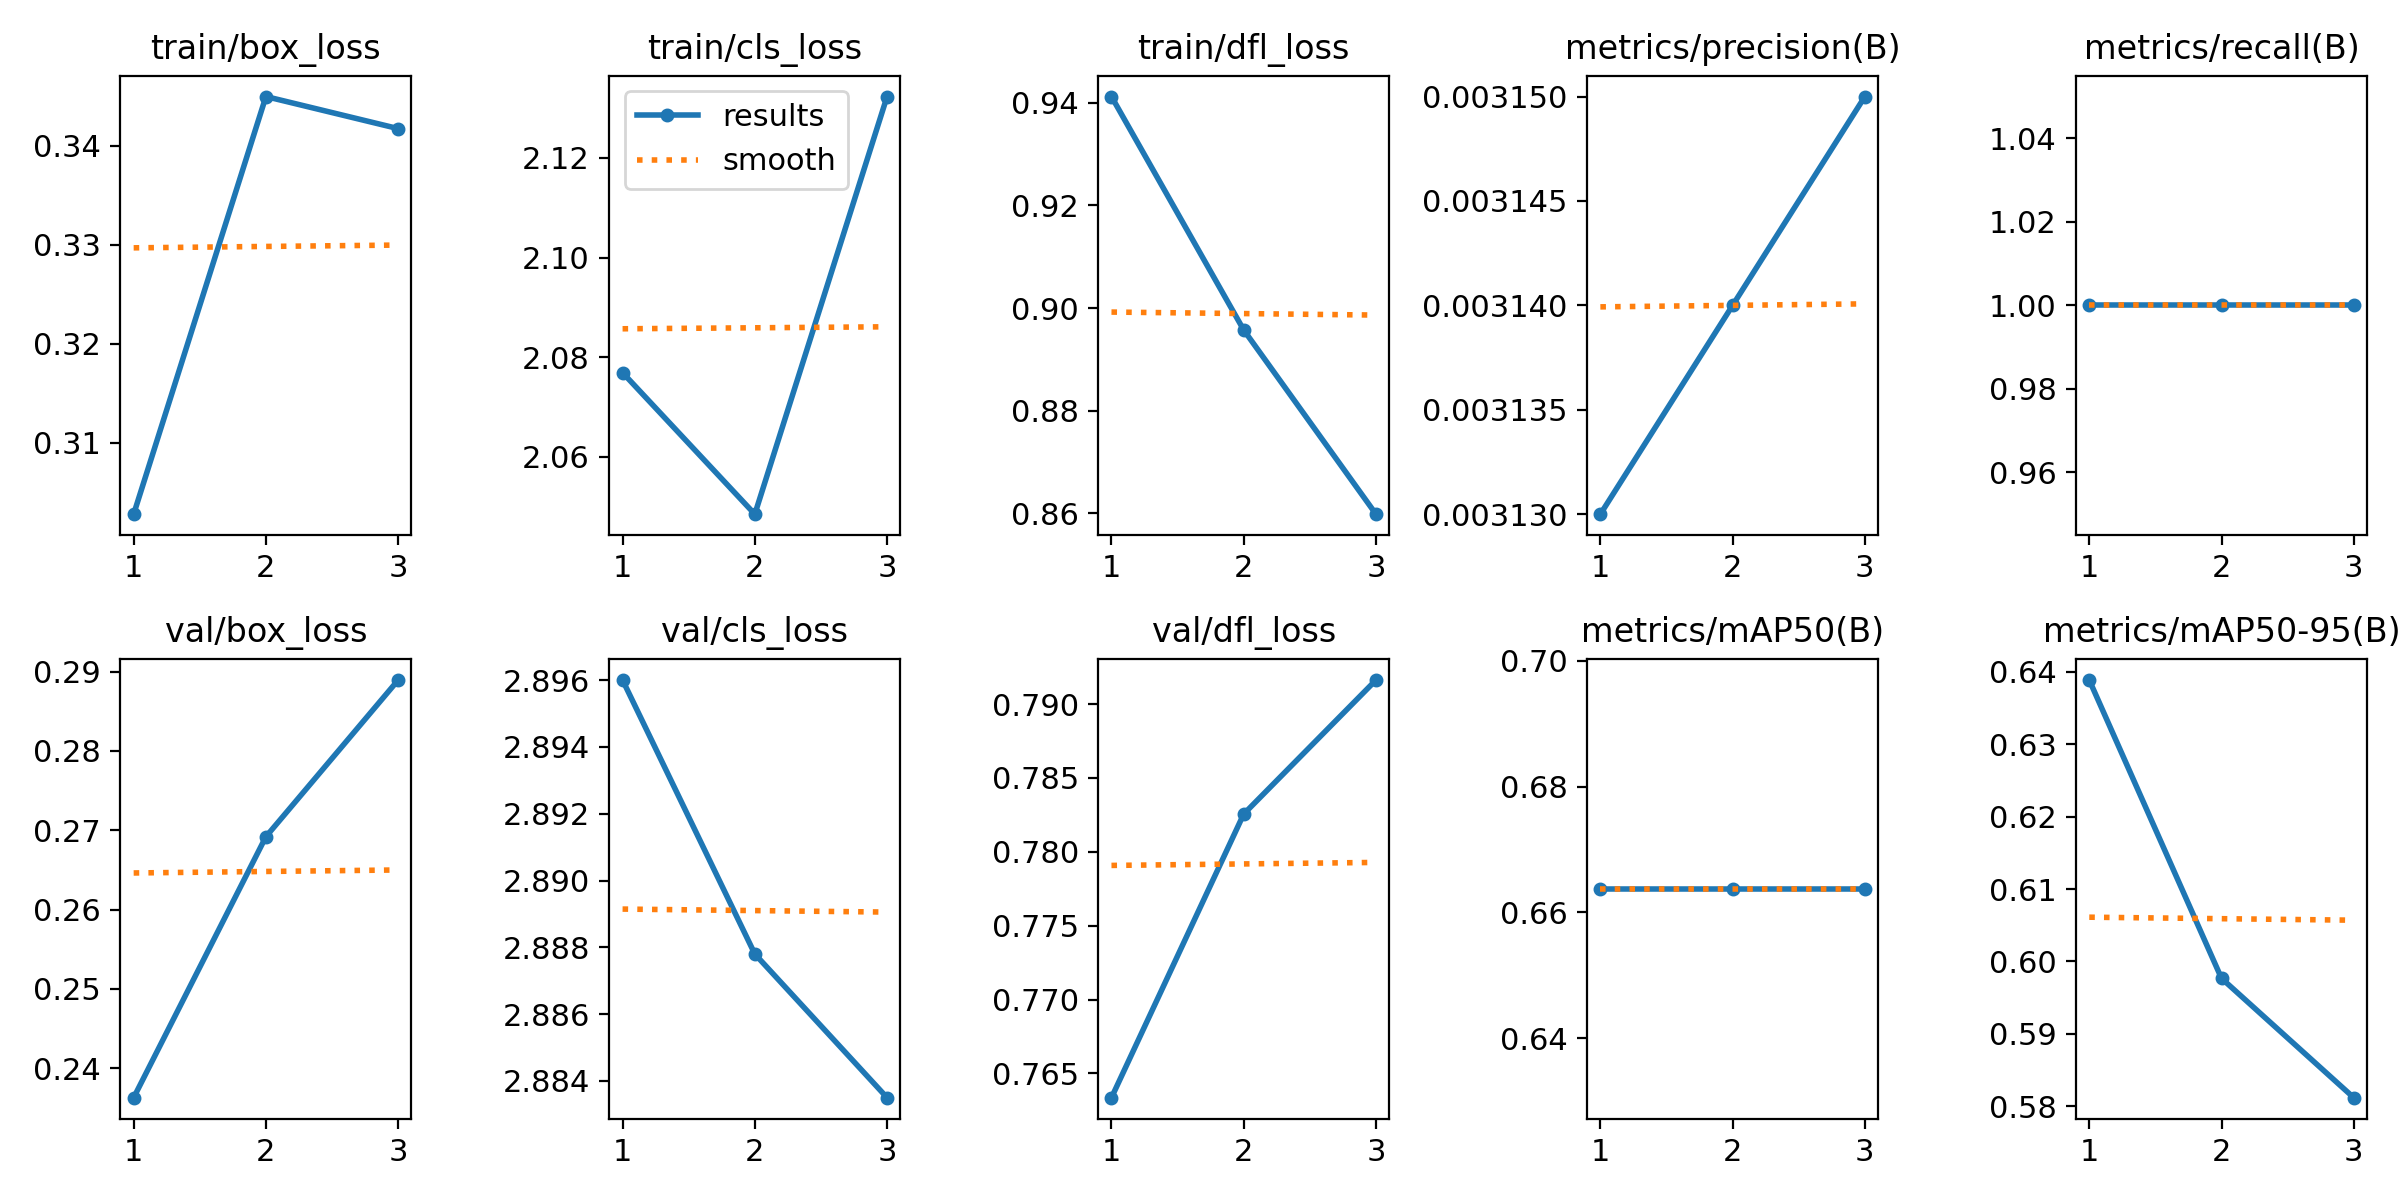

The data file committed next to this chart (first rows):
epoch, train/box_loss, train/cls_loss, train/dfl_loss, metrics/precision(B), metrics/recall(B), metrics/mAP50(B), metrics/mAP50-95(B), val/box_loss, val/cls_loss, val/dfl_loss, lr/pg0, lr/pg1, lr/pg2
1, 0.3028, 2.077, 0.9412, 0.00313, 1, 0.6637, 0.6389, 0.2363, 2.896, 0.7634, 1.667e-05, 1.667e-05, 1.667e-05
2, 0.345, 2.049, 0.8957, 0.00314, 1, 0.6637, 0.5977, 0.2692, 2.888, 0.7826, 3.3507e-05, 3.3507e-05, 3.3507e-05
3, 0.3417, 2.132, 0.8599, 0.00315, 1, 0.6637, 0.5812, 0.2889, 2.884, 0.7916, 2.8339e-05, 2.8339e-05, 2.8339e-05
